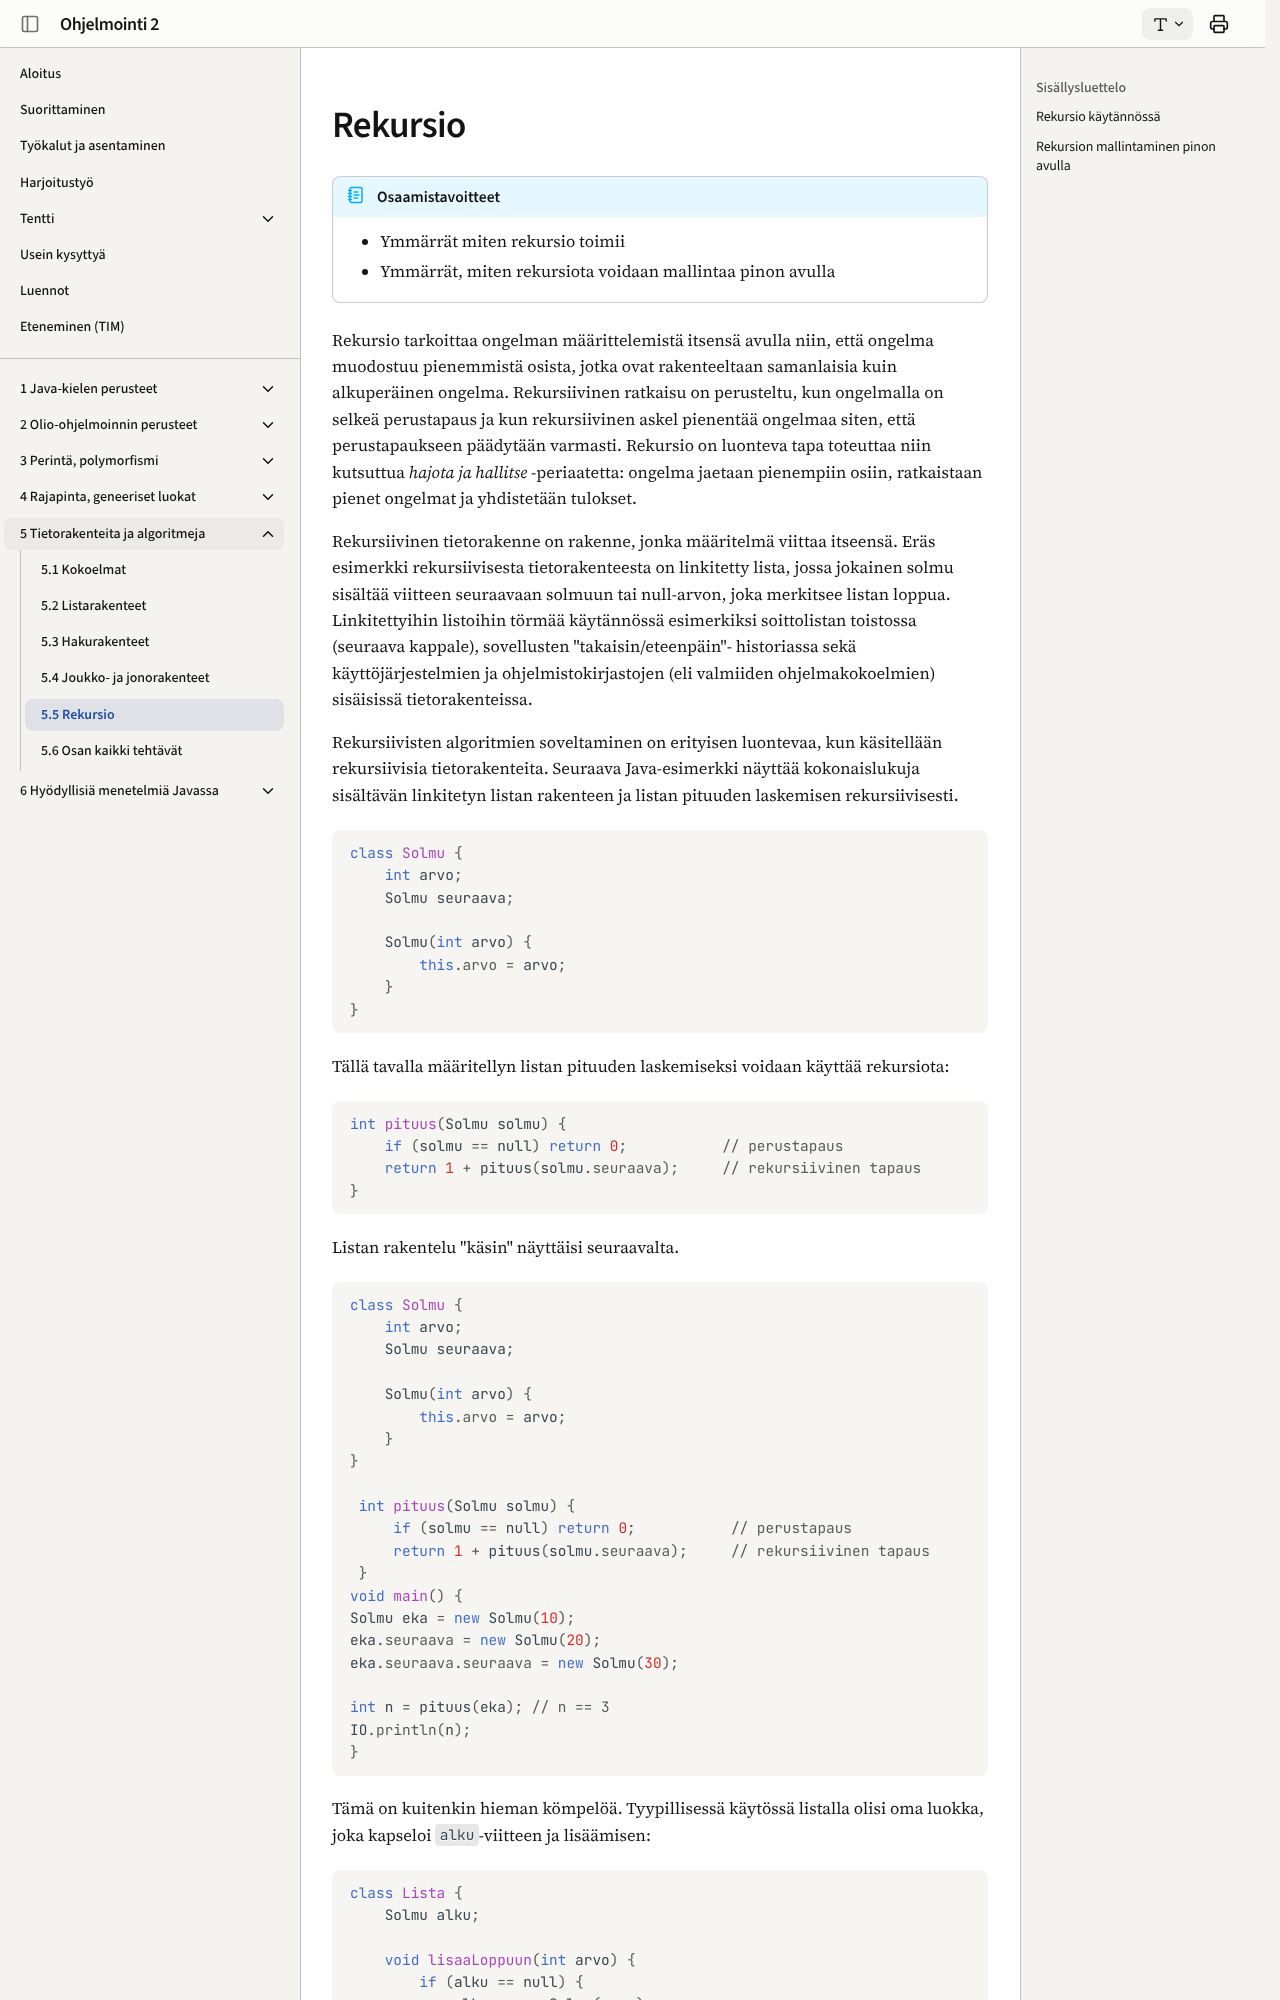

repository: ohj-perus-jy/ohj2 · page: osa5/05-rekursio/index.html · generator: mkdocs

# Rekursio

!!! abstract "Osaamistavoitteet"

    - Ymmärrät miten rekursio toimii
    - Ymmärrät, miten rekursiota voidaan mallintaa pinon avulla

Rekursio tarkoittaa ongelman määrittelemistä itsensä avulla niin, että ongelma
muodostuu pienemmistä osista, jotka ovat rakenteeltaan samanlaisia kuin
alkuperäinen ongelma. 
Rekursiivinen ratkaisu on perusteltu, kun ongelmalla on
selkeä perustapaus ja
kun rekursiivinen askel pienentää ongelmaa siten, että perustapaukseen päädytään
varmasti. Rekursio on luonteva tapa toteuttaa niin kutsuttua *hajota ja
hallitse* -periaatetta: ongelma jaetaan pienempiin osiin, ratkaistaan pienet
ongelmat ja yhdistetään tulokset.

Rekursiivinen tietorakenne on rakenne, jonka määritelmä viittaa itseensä. Eräs
esimerkki rekursiivisesta tietorakenteesta on linkitetty lista, jossa jokainen
solmu sisältää viitteen seuraavaan solmuun tai null-arvon, joka merkitsee listan
loppua. Linkitettyihin listoihin törmää käytännössä esimerkiksi soittolistan
toistossa (seuraava kappale), sovellusten "takaisin/eteenpäin"- historiassa sekä
käyttöjärjestelmien ja ohjelmistokirjastojen (eli valmiiden ohjelmakokoelmien)
sisäisissä tietorakenteissa. 

Rekursiivisten algoritmien soveltaminen on erityisen luontevaa, kun käsitellään
rekursiivisia tietorakenteita. Seuraava Java-esimerkki näyttää kokonaislukuja
sisältävän linkitetyn listan rakenteen ja listan pituuden laskemisen
rekursiivisesti.

```java,ignore
class Solmu {
    int arvo;
    Solmu seuraava;

    Solmu(int arvo) {
        this.arvo = arvo;
    }
}
```

Tällä tavalla määritellyn listan pituuden laskemiseksi voidaan käyttää rekursiota:

```java,ignore
int pituus(Solmu solmu) {
    if (solmu == null) return 0;           // perustapaus
    return 1 + pituus(solmu.seuraava);     // rekursiivinen tapaus
}
```

Listan rakentelu "käsin" näyttäisi seuraavalta.

```java
//-class Solmu {
//-    int arvo;
//-    Solmu seuraava;
//-
//-    Solmu(int arvo) {
//-        this.arvo = arvo;
//-    }
//-}
//- 
//- int pituus(Solmu solmu) {
//-     if (solmu == null) return 0;           // perustapaus
//-     return 1 + pituus(solmu.seuraava);     // rekursiivinen tapaus
//- }
//-void main() {
Solmu eka = new Solmu(10);
eka.seuraava = new Solmu(20);
eka.seuraava.seuraava = new Solmu(30);

int n = pituus(eka); // n == 3
IO.println(n);
//-}
```

Tämä on kuitenkin hieman kömpelöä. Tyypillisessä käytössä listalla olisi oma
luokka, joka kapseloi `alku`-viitteen ja lisäämisen:

```java,ignore
class Lista {
    Solmu alku;

    void lisaaLoppuun(int arvo) {
        if (alku == null) {
            alku = new Solmu(arvo);
            return;
        }
